Image classification data set "Image_for_classification" (akellasrinivas/hypertensia on GitHub). Class labels (4): hypertensive retinopathy mask, hypertensive retinopathy pre-treatment, non hypertensive retinopathy, non hypertensive retinopathy pre-treatment.

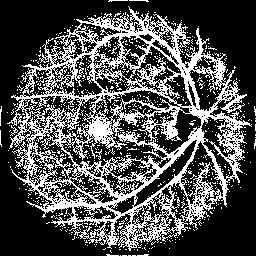
Label: hypertensive retinopathy mask

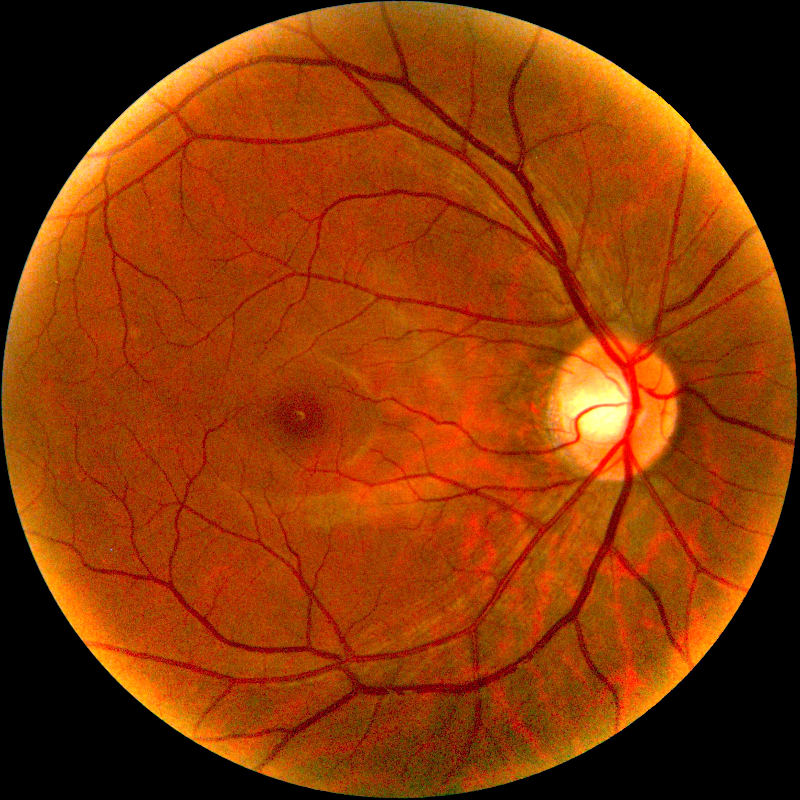
Label: non hypertensive retinopathy pre-treatment

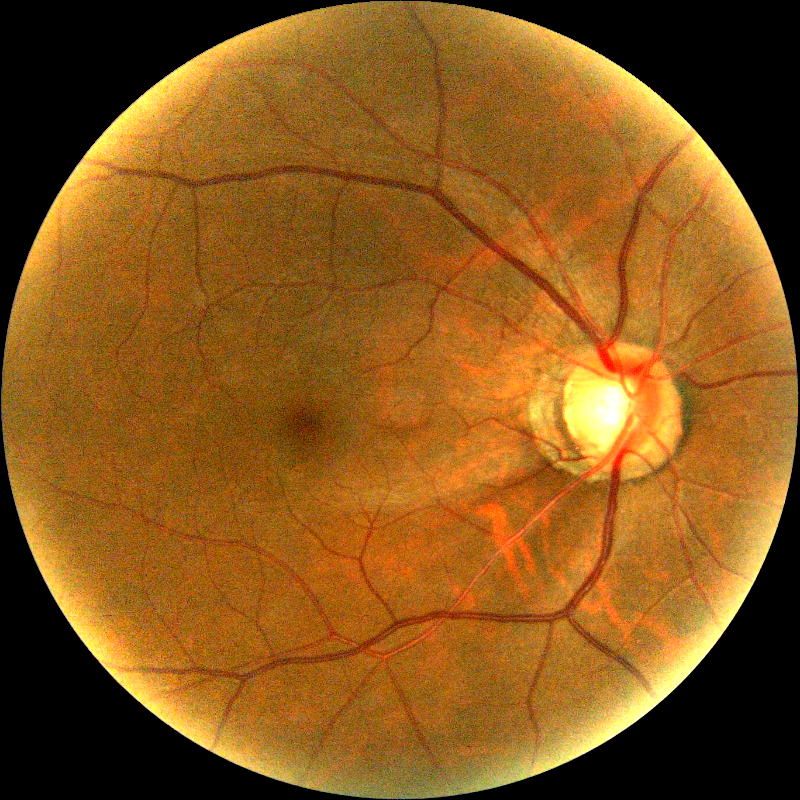
Label: hypertensive retinopathy pre-treatment

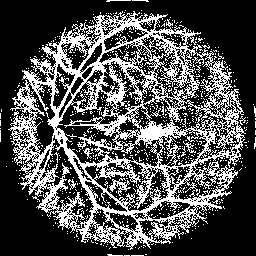
Label: hypertensive retinopathy mask

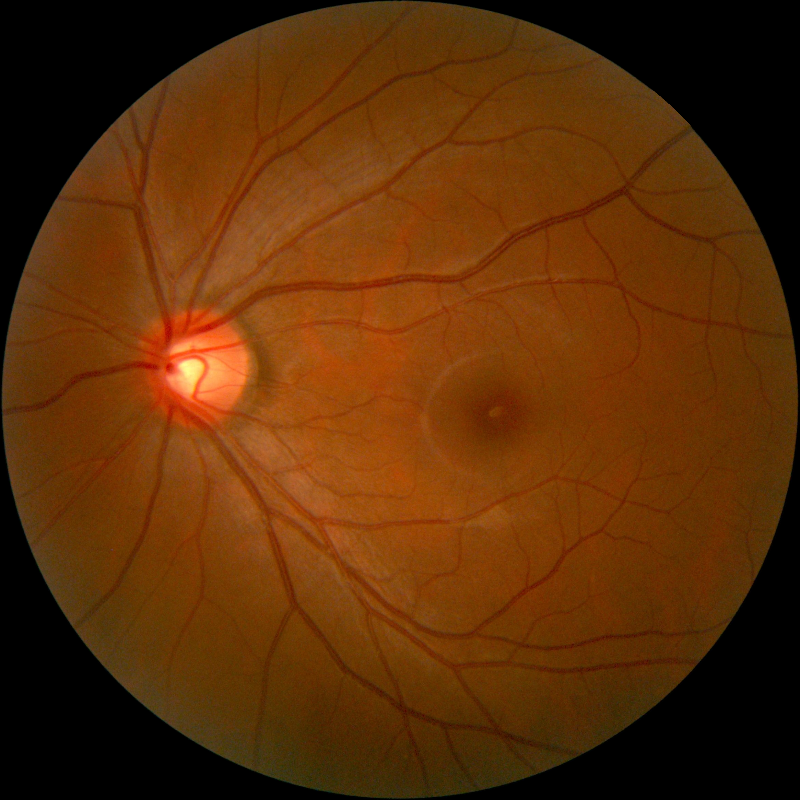
Label: non hypertensive retinopathy

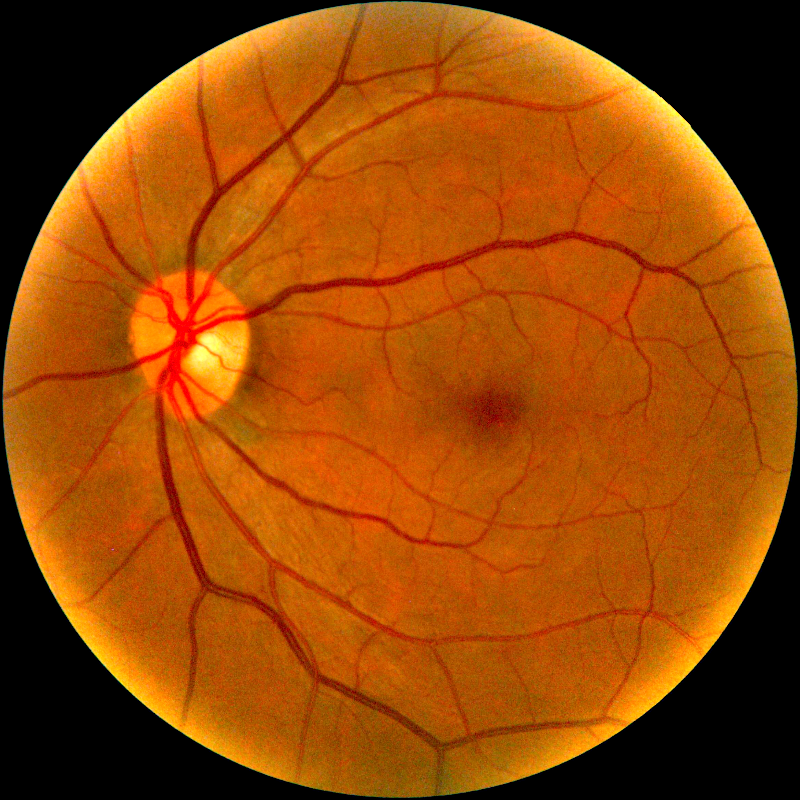
Label: non hypertensive retinopathy pre-treatment
